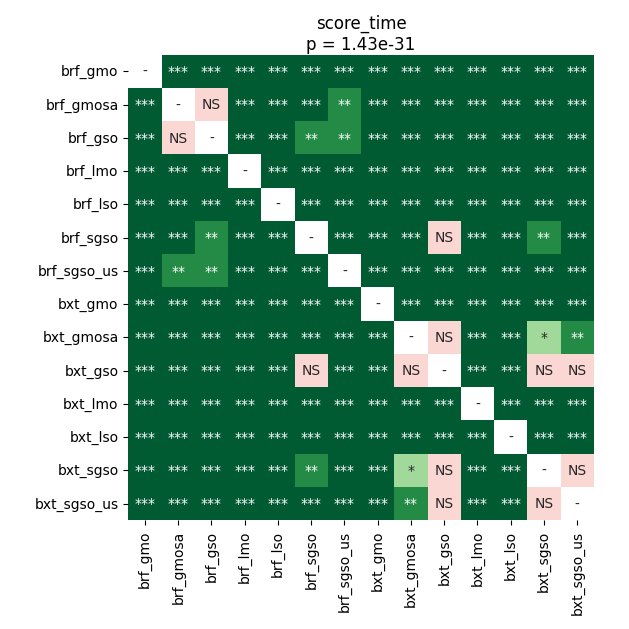

The file beside this chart, header and first rows:
	brf_gmo	brf_gmosa	brf_gso	brf_lmo	brf_lso	brf_sgso	brf_sgso_us	bxt_gmo	bxt_gmosa	bxt_gso	bxt_lmo	bxt_lso	bxt_sgso	bxt_sgso_us
brf_gmo	1.0	3.702799479166667e-05	3.702799479166667e-05	7.213245738636364e-05	3.702799479166667e-05	3.702799479166667e-05	3.702799479166667e-05	3.702799479166667e-05	3.702799479166667e-05	3.702799479166667e-05	3.702799479166667e-05	3.702799479166667e-05	3.702799479166667e-05	3.702799479166667e-05
brf_gmosa	3.702799479166667e-05	1.0	0.4954	3.702799479166667e-05	3.702799479166667e-05	3.702799479166667e-05	0.005655	3.702799479166667e-05	3.702799479166667e-05	0.0006679	3.702799479166667e-05	3.702799479166667e-05	7.213245738636364e-05	3.702799479166667e-05
brf_gso	3.702799479166667e-05	0.4954	1.0	3.702799479166667e-05	3.702799479166667e-05	0.00464	0.008265	3.702799479166667e-05	3.702799479166667e-05	3.702799479166667e-05	3.702799479166667e-05	3.702799479166667e-05	3.702799479166667e-05	3.702799479166667e-05
brf_lmo	7.213245738636364e-05	3.702799479166667e-05	3.702799479166667e-05	1.0	3.702799479166667e-05	3.702799479166667e-05	3.702799479166667e-05	3.702799479166667e-05	3.702799479166667e-05	3.702799479166667e-05	3.702799479166667e-05	3.702799479166667e-05	3.702799479166667e-05	3.702799479166667e-05
brf_lso	3.702799479166667e-05	3.702799479166667e-05	3.702799479166667e-05	3.702799479166667e-05	1.0	3.702799479166667e-05	3.702799479166667e-05	3.702799479166667e-05	3.702799479166667e-05	3.702799479166667e-05	3.702799479166667e-05	3.702799479166667e-05	3.702799479166667e-05	3.702799479166667e-05
brf_sgso	3.702799479166667e-05	3.702799479166667e-05	0.00464	3.702799479166667e-05	3.702799479166667e-05	1.0	3.702799479166667e-05	3.702799479166667e-05	3.702799479166667e-05	0.06103	3.702799479166667e-05	3.702799479166667e-05	0.00464	3.702799479166667e-05
brf_sgso_us	3.702799479166667e-05	0.005655	0.008265	3.702799479166667e-05	3.702799479166667e-05	3.702799479166667e-05	1.0	3.702799479166667e-05	3.702799479166667e-05	0.0002492	3.702799479166667e-05	3.702799479166667e-05	3.702799479166667e-05	3.702799479166667e-05
bxt_gmo	3.702799479166667e-05	3.702799479166667e-05	3.702799479166667e-05	3.702799479166667e-05	3.702799479166667e-05	3.702799479166667e-05	3.702799479166667e-05	1.0	3.702799479166667e-05	3.702799479166667e-05	3.702799479166667e-05	3.702799479166667e-05	3.702799479166667e-05	3.702799479166667e-05
bxt_gmosa	3.702799479166667e-05	3.702799479166667e-05	3.702799479166667e-05	3.702799479166667e-05	3.702799479166667e-05	3.702799479166667e-05	3.702799479166667e-05	3.702799479166667e-05	1.0	0.3603	3.702799479166667e-05	3.702799479166667e-05	0.03104	0.00243
bxt_gso	3.702799479166667e-05	0.0006679	3.702799479166667e-05	3.702799479166667e-05	3.702799479166667e-05	0.06103	0.0002492	3.702799479166667e-05	0.3603	1.0	3.702799479166667e-05	3.702799479166667e-05	0.3796	0.3796
bxt_lmo	3.702799479166667e-05	3.702799479166667e-05	3.702799479166667e-05	3.702799479166667e-05	3.702799479166667e-05	3.702799479166667e-05	3.702799479166667e-05	3.702799479166667e-05	3.702799479166667e-05	3.702799479166667e-05	1.0	3.702799479166667e-05	3.702799479166667e-05	3.702799479166667e-05
bxt_lso	3.702799479166667e-05	3.702799479166667e-05	3.702799479166667e-05	3.702799479166667e-05	3.702799479166667e-05	3.702799479166667e-05	3.702799479166667e-05	3.702799479166667e-05	3.702799479166667e-05	3.702799479166667e-05	3.702799479166667e-05	1.0	3.702799479166667e-05	3.702799479166667e-05
bxt_sgso	3.702799479166667e-05	7.213245738636364e-05	3.702799479166667e-05	3.702799479166667e-05	3.702799479166667e-05	0.00464	3.702799479166667e-05	3.702799479166667e-05	0.03104	0.3796	3.702799479166667e-05	3.702799479166667e-05	1.0	0.2418
bxt_sgso_us	3.702799479166667e-05	3.702799479166667e-05	3.702799479166667e-05	3.702799479166667e-05	3.702799479166667e-05	3.702799479166667e-05	3.702799479166667e-05	3.702799479166667e-05	0.00243	0.3796	3.702799479166667e-05	3.702799479166667e-05	0.2418	1.0
